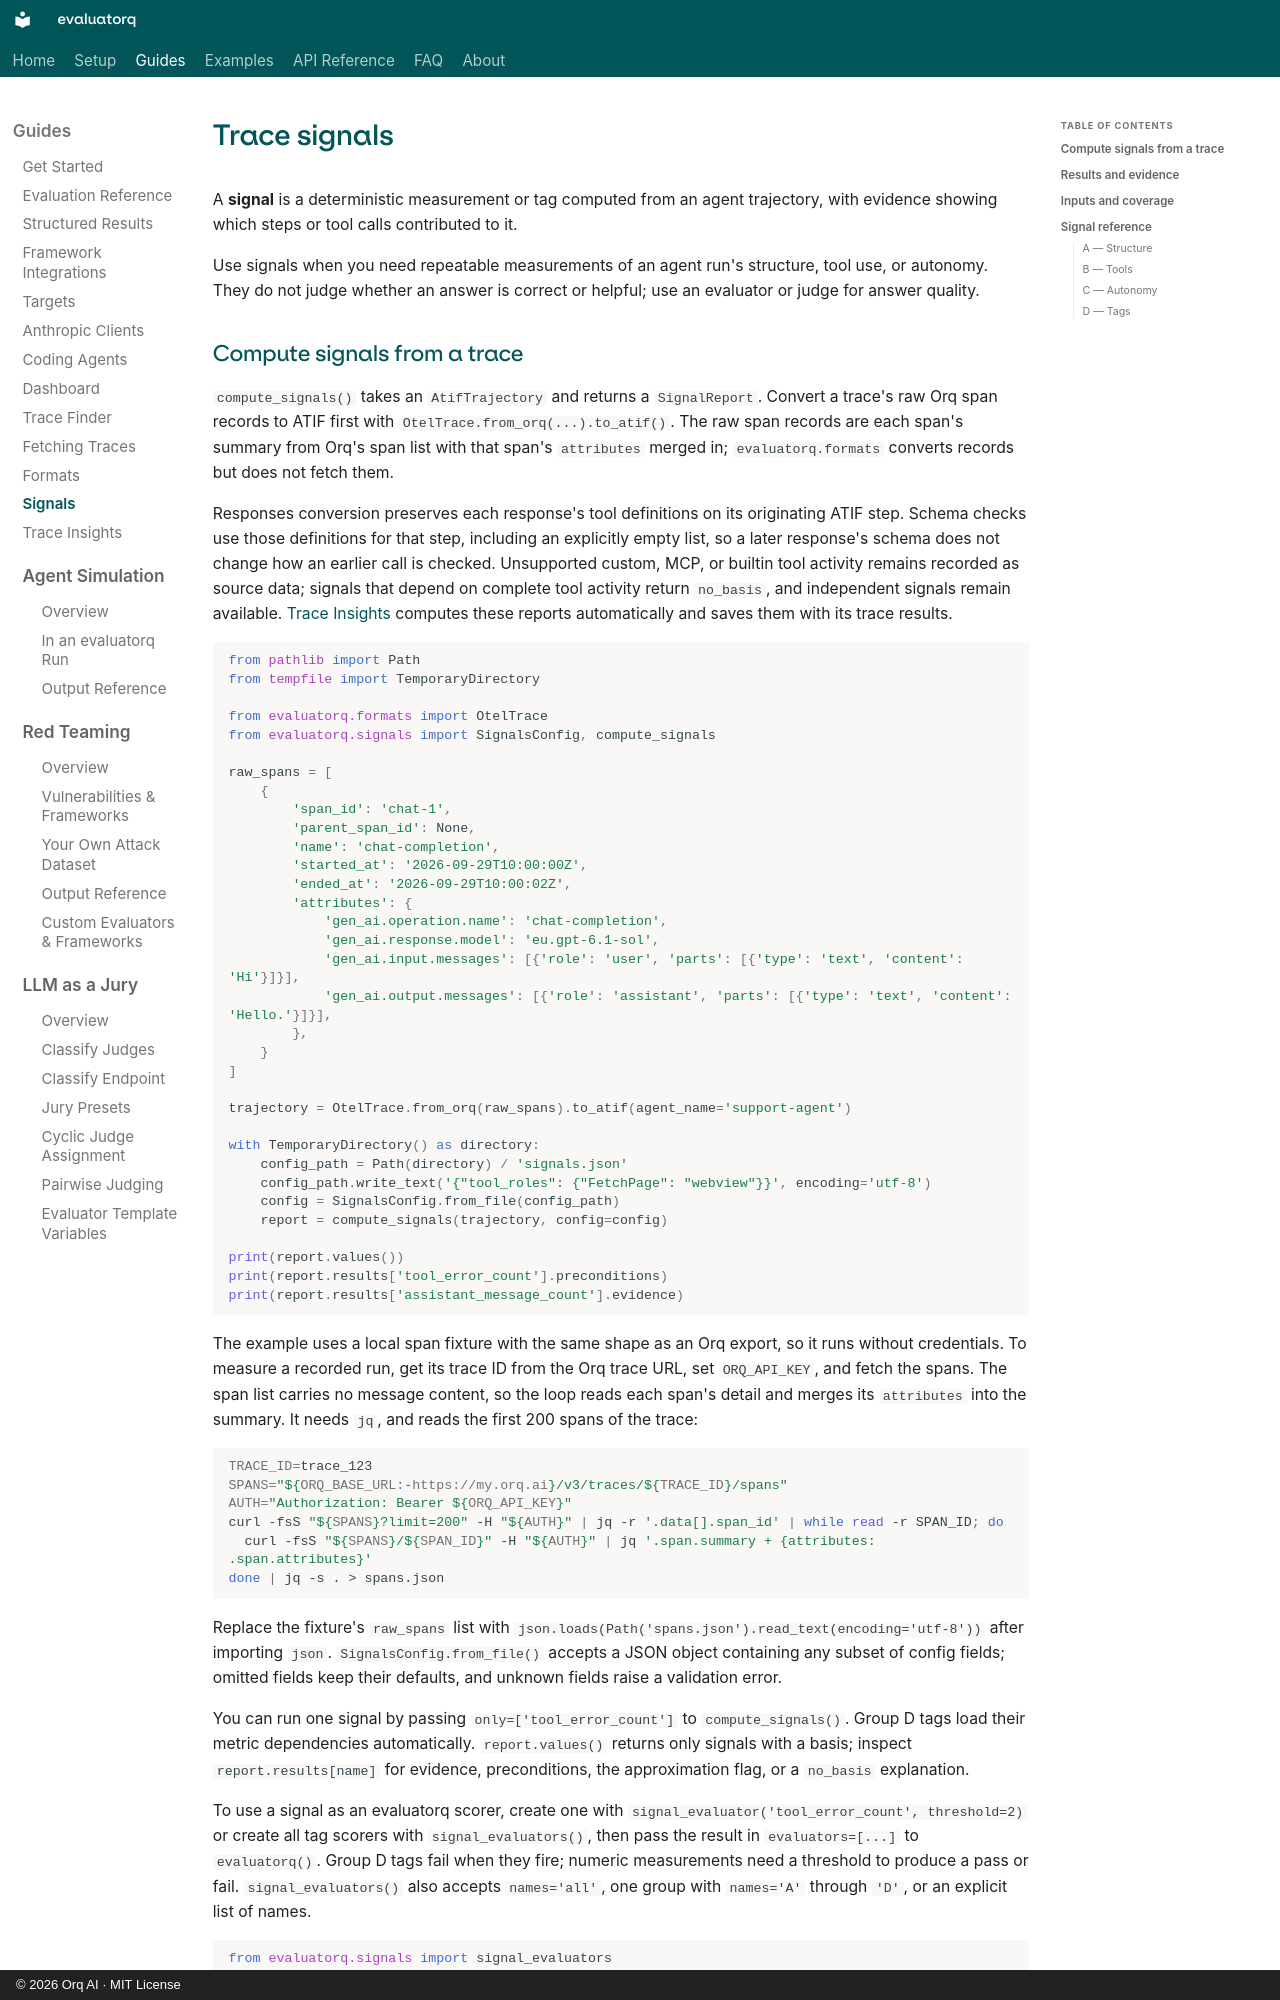

repository: orq-ai/evaluatorq · page: signals/index.html · generator: mkdocs · copyright: © 2026 Orq AI · MIT License

# Trace signals

A **signal** is a deterministic measurement or tag computed from an agent trajectory, with evidence showing which steps or tool calls contributed to it.

Use signals when you need repeatable measurements of an agent run's structure, tool use, or autonomy. They do not judge whether an answer is correct or helpful; use an evaluator or judge for answer quality.

## Compute signals from a trace

`compute_signals()` takes an `AtifTrajectory` and returns a `SignalReport`. Convert a trace's raw Orq span records to ATIF first with `OtelTrace.from_orq(...).to_atif()`. The raw span records are each span's summary from Orq's span list with that span's `attributes` merged in; `evaluatorq.formats` converts records but does not fetch them.

Responses conversion preserves each response's tool definitions on its originating ATIF step. Schema checks use those definitions for that step, including an explicitly empty list, so a later response's schema does not change how an earlier call is checked. Unsupported custom, MCP, or builtin tool activity remains recorded as source data; signals that depend on complete tool activity return `no_basis`, and independent signals remain available. [Trace Insights](insights.md#trace-signals) computes these reports automatically and saves them with its trace results.

```python
from pathlib import Path
from tempfile import TemporaryDirectory

from evaluatorq.formats import OtelTrace
from evaluatorq.signals import SignalsConfig, compute_signals

raw_spans = [
    {
        'span_id': 'chat-1',
        'parent_span_id': None,
        'name': 'chat-completion',
        'started_at': '2026-09-29T10:00:00Z',
        'ended_at': '2026-09-29T10:00:02Z',
        'attributes': {
            'gen_ai.operation.name': 'chat-completion',
            'gen_ai.response.model': 'eu.gpt-6.1-sol',
            'gen_ai.input.messages': [{'role': 'user', 'parts': [{'type': 'text', 'content': 'Hi'}]}],
            'gen_ai.output.messages': [{'role': 'assistant', 'parts': [{'type': 'text', 'content': 'Hello.'}]}],
        },
    }
]

trajectory = OtelTrace.from_orq(raw_spans).to_atif(agent_name='support-agent')

with TemporaryDirectory() as directory:
    config_path = Path(directory) / 'signals.json'
    config_path.write_text('{"tool_roles": {"FetchPage": "webview"}}', encoding='utf-8')
    config = SignalsConfig.from_file(config_path)
    report = compute_signals(trajectory, config=config)

print(report.values())
print(report.results['tool_error_count'].preconditions)
print(report.results['assistant_message_count'].evidence)
```

The example uses a local span fixture with the same shape as an Orq export, so it runs without credentials. To measure a recorded run, get its trace ID from the Orq trace URL, set `ORQ_API_KEY`, and fetch the spans. The span list carries no message content, so the loop reads each span's detail and merges its `attributes` into the summary. It needs `jq`, and reads the first 200 spans of the trace:

```bash
TRACE_ID=trace_123
SPANS="${ORQ_BASE_URL:-https://my.orq.ai}/v3/traces/${TRACE_ID}/spans"
AUTH="Authorization: Bearer ${ORQ_API_KEY}"
curl -fsS "${SPANS}?limit=200" -H "${AUTH}" | jq -r '.data[].span_id' | while read -r SPAN_ID; do
  curl -fsS "${SPANS}/${SPAN_ID}" -H "${AUTH}" | jq '.span.summary + {attributes: .span.attributes}'
done | jq -s . > spans.json
```

Replace the fixture's `raw_spans` list with `json.loads(Path('spans.json').read_text(encoding='utf-8'))` after importing `json`. `SignalsConfig.from_file()` accepts a JSON object containing any subset of config fields; omitted fields keep their defaults, and unknown fields raise a validation error.

You can run one signal by passing `only=['tool_error_count']` to `compute_signals()`. Group D tags load their metric dependencies automatically. `report.values()` returns only signals with a basis; inspect `report.results[name]` for evidence, preconditions, the approximation flag, or a `no_basis` explanation.

To use a signal as an evaluatorq scorer, create one with `signal_evaluator('tool_error_count', threshold=2)` or create all tag scorers with `signal_evaluators()`, then pass the result in `evaluators=[...]` to `evaluatorq()`. Group D tags fail when they fire; numeric measurements need a threshold to produce a pass or fail. `signal_evaluators()` also accepts `names='all'`, one group with `names='A'` through `'D'`, or an explicit list of names.

```python
from evaluatorq.signals import signal_evaluators

evaluators = signal_evaluators()  # Every trajectory tag, using the bundled thresholds.
print([evaluator['name'] for evaluator in evaluators])
```
